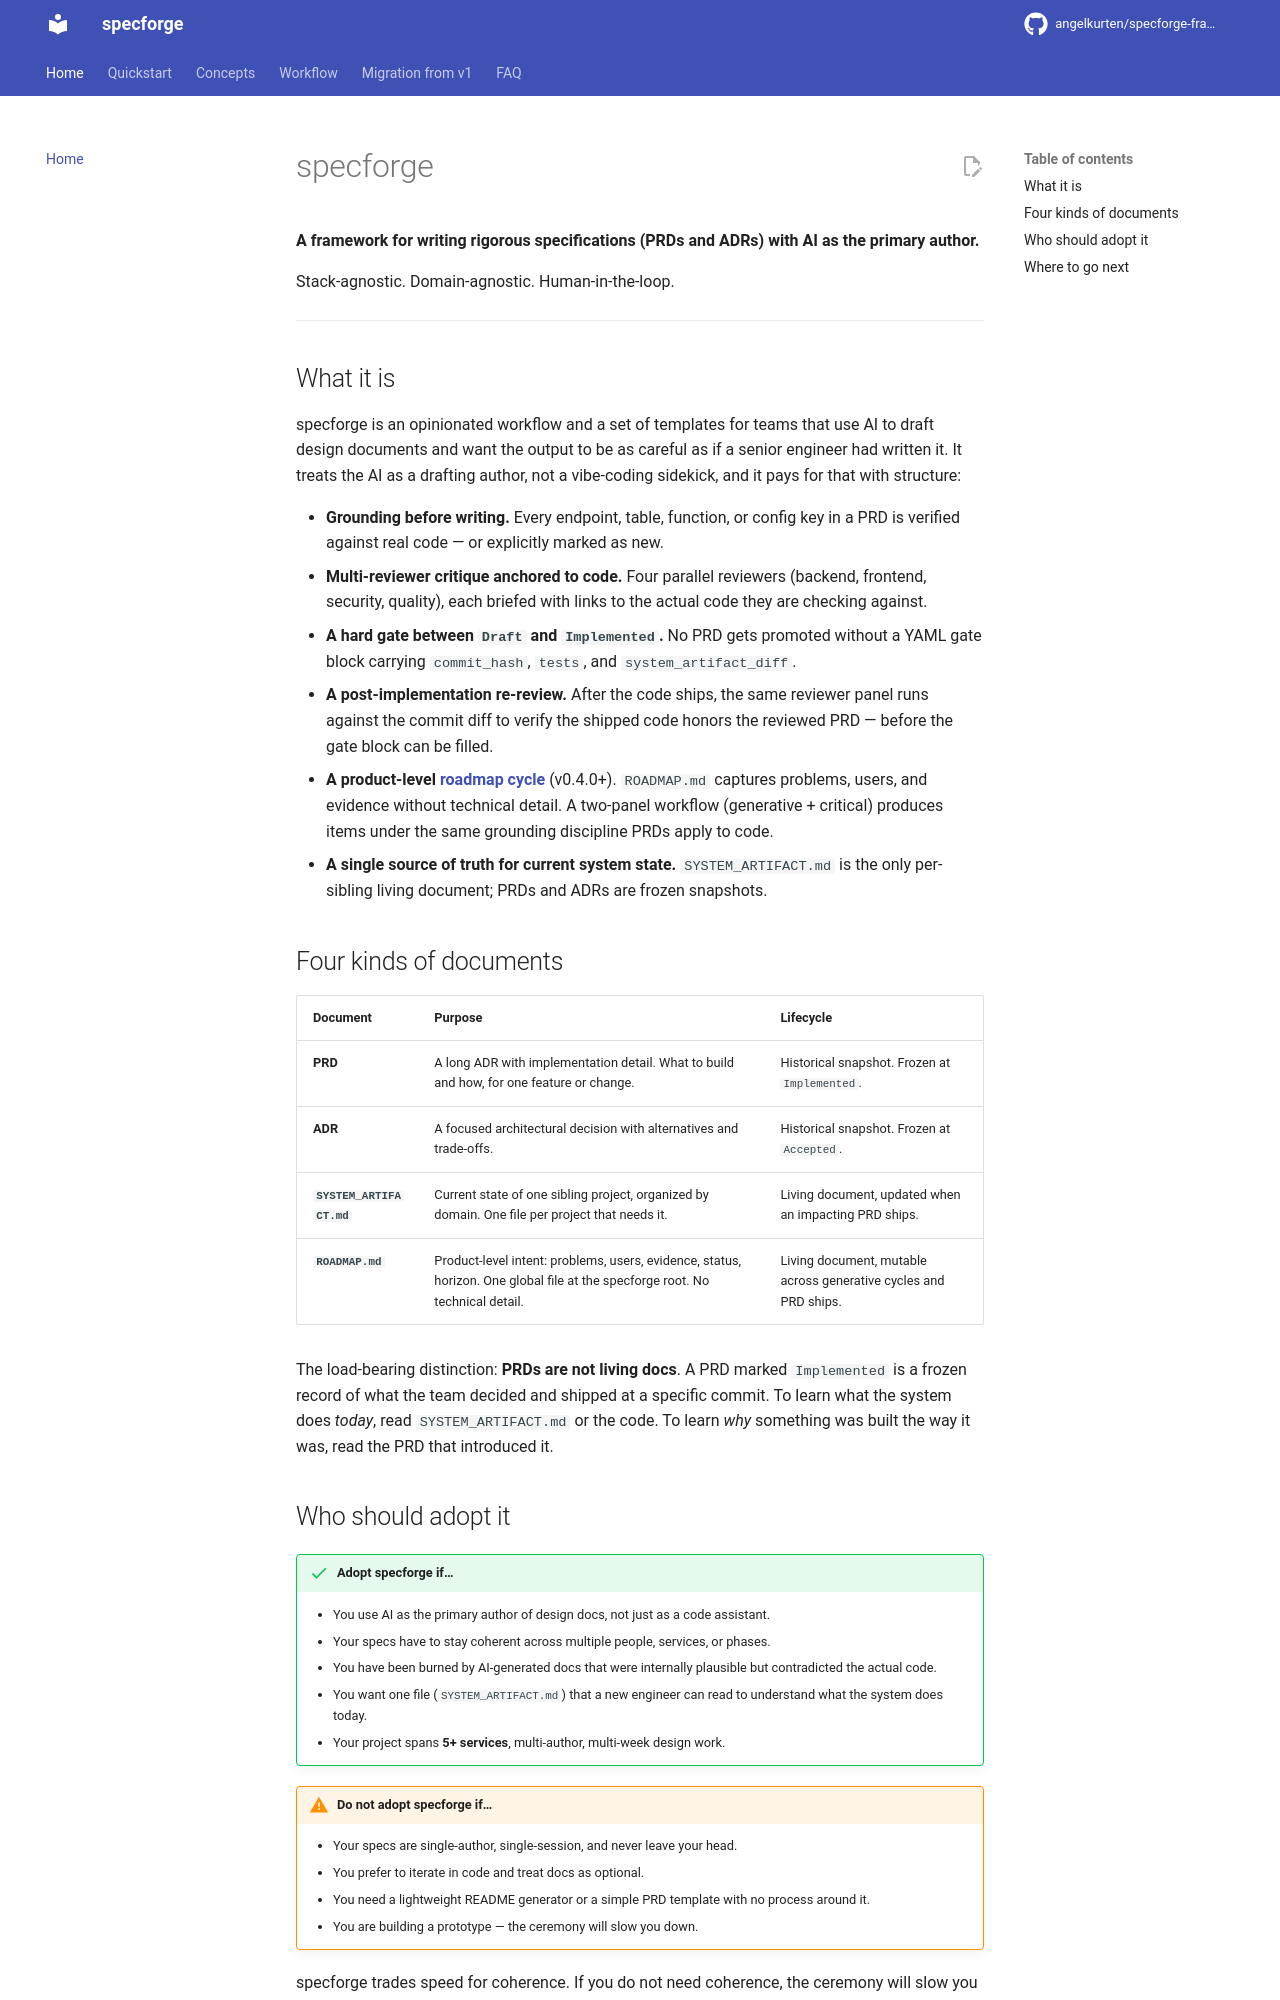

repository: angelkurten/specforge-framework · page: index.html · generator: mkdocs

# specforge

**A framework for writing rigorous specifications (PRDs and ADRs) with AI as the primary author.**

Stack-agnostic. Domain-agnostic. Human-in-the-loop.

---

## What it is

specforge is an opinionated workflow and a set of templates for teams that use AI to draft design documents and want the output to be as careful as if a senior engineer had written it. It treats the AI as a drafting author, not a vibe-coding sidekick, and it pays for that with structure:

- **Grounding before writing.** Every endpoint, table, function, or config key in a PRD is verified against real code — or explicitly marked as new.
- **Multi-reviewer critique anchored to code.** Four parallel reviewers (backend, frontend, security, quality), each briefed with links to the actual code they are checking against.
- **A hard gate between `Draft` and `Implemented`.** No PRD gets promoted without a YAML gate block carrying `commit_hash`, `tests`, and `system_artifact_diff`.
- **A post-implementation re-review.** After the code ships, the same reviewer panel runs against the commit diff to verify the shipped code honors the reviewed PRD — before the gate block can be filled.
- **A product-level [roadmap cycle](concepts/roadmap.md)** (v0.4.0+). `ROADMAP.md` captures problems, users, and evidence without technical detail. A two-panel workflow (generative + critical) produces items under the same grounding discipline PRDs apply to code.
- **A single source of truth for current system state.** `SYSTEM_ARTIFACT.md` is the only per-sibling living document; PRDs and ADRs are frozen snapshots.

## Four kinds of documents

| Document | Purpose | Lifecycle |
|---|---|---|
| **PRD** | A long ADR with implementation detail. What to build and how, for one feature or change. | Historical snapshot. Frozen at `Implemented`. |
| **ADR** | A focused architectural decision with alternatives and trade-offs. | Historical snapshot. Frozen at `Accepted`. |
| **`SYSTEM_ARTIFACT.md`** | Current state of one sibling project, organized by domain. One file per project that needs it. | Living document, updated when an impacting PRD ships. |
| **`ROADMAP.md`** | Product-level intent: problems, users, evidence, status, horizon. One global file at the specforge root. No technical detail. | Living document, mutable across generative cycles and PRD ships. |

The load-bearing distinction: **PRDs are not living docs**. A PRD marked `Implemented` is a frozen record of what the team decided and shipped at a specific commit. To learn what the system does *today*, read `SYSTEM_ARTIFACT.md` or the code. To learn *why* something was built the way it was, read the PRD that introduced it.
